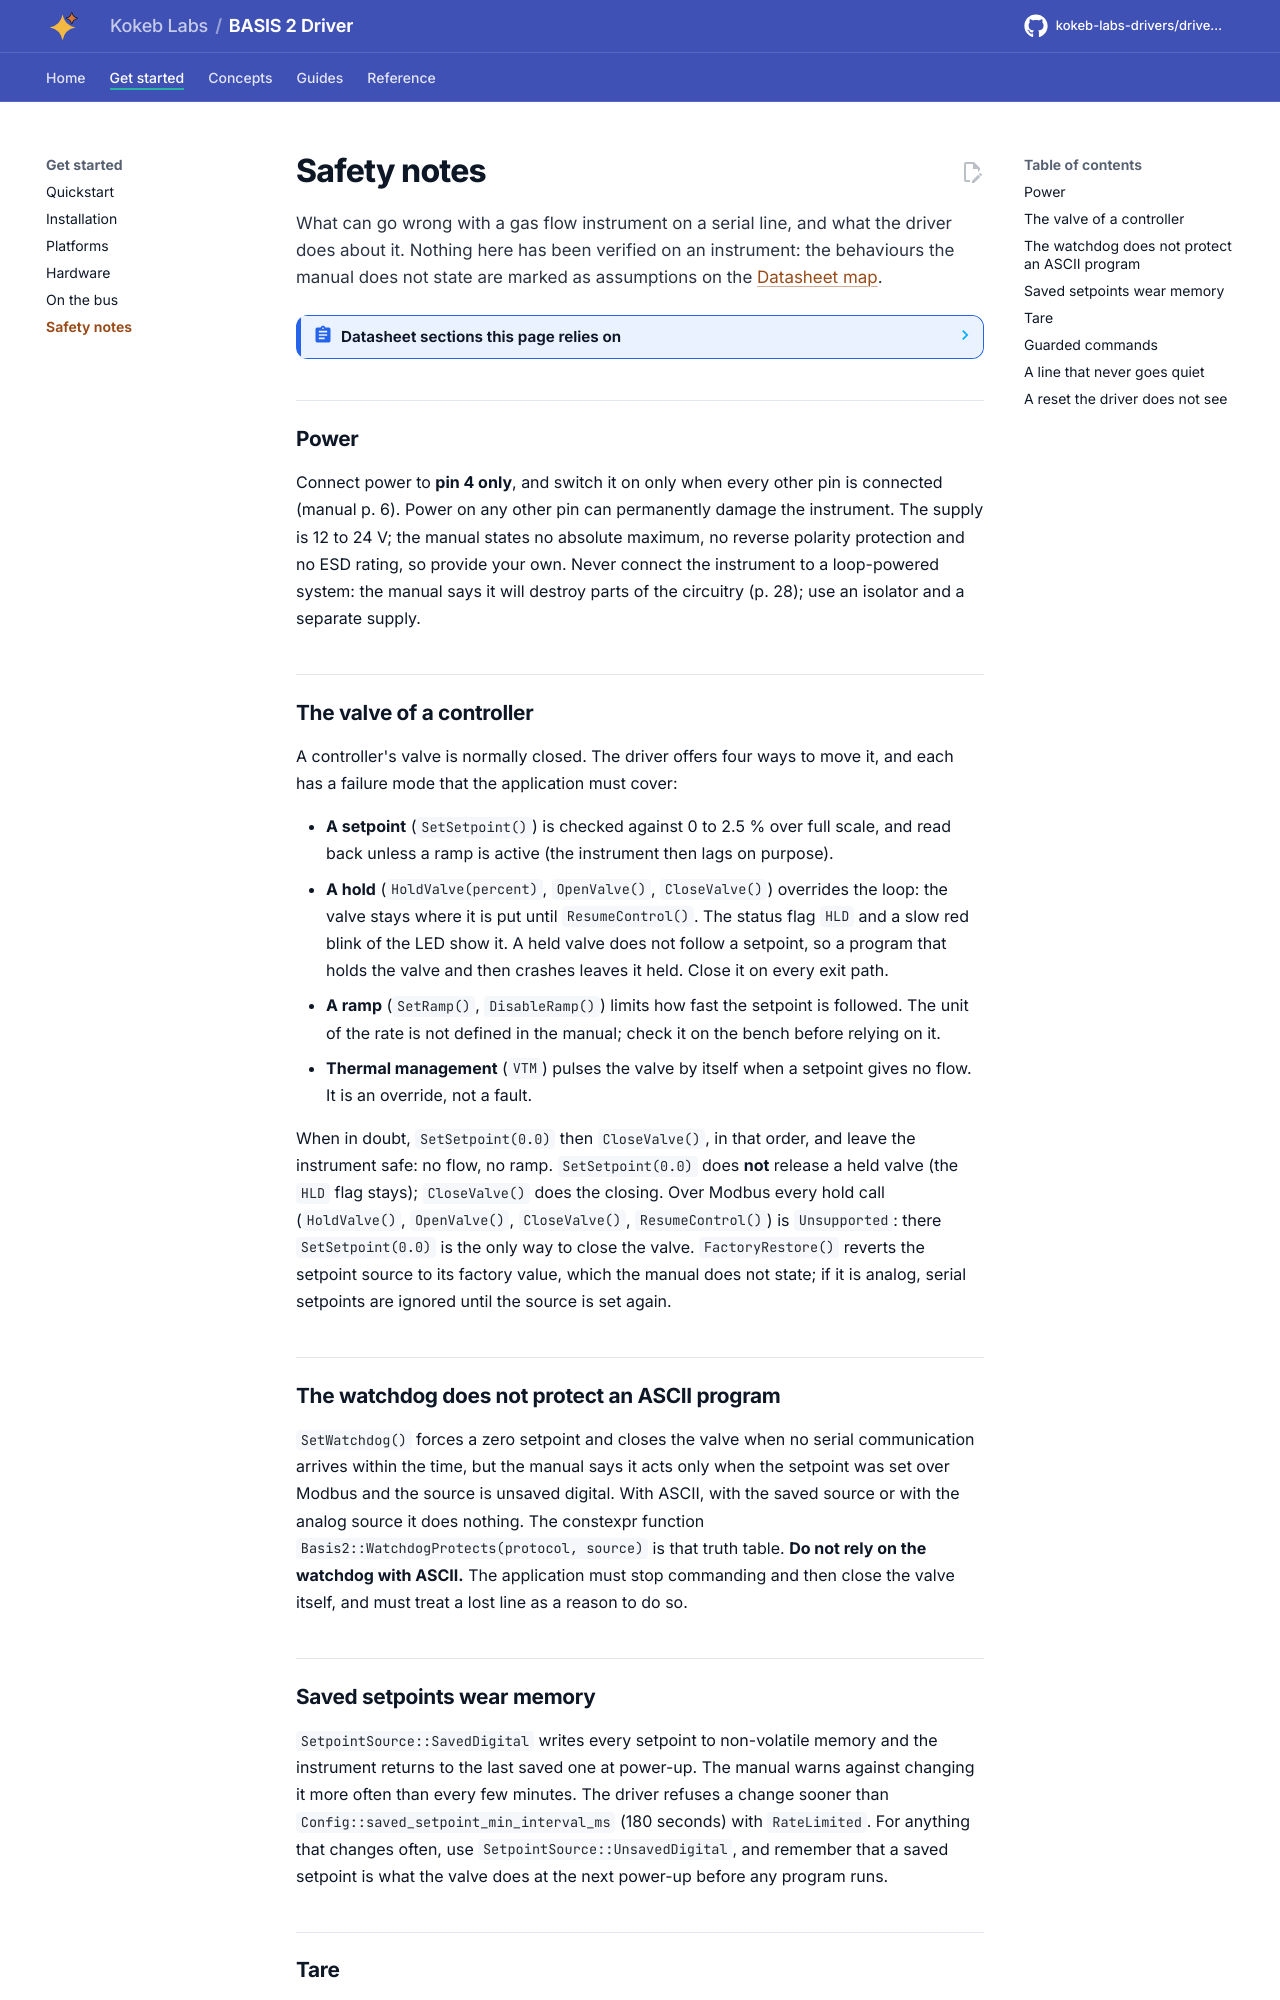

repository: kokeb-labs-drivers/driver-alicat-basis2 · page: dev/safety/index.html · generator: mkdocs

# Safety notes

What can go wrong with a gas flow instrument on a serial line, and what the driver does about it. Nothing here has
been verified on an instrument: the behaviours the manual does not state are marked as assumptions on the
[Datasheet map](datasheet.md#assumptions-and-open-items).

<!-- generated: datasheet-refs -->
??? abstract "Datasheet sections this page relies on"

    From Alicat Scientific, Inc. DOC-MANUAL-BASIS2 Rev 4:

    - Mounting, LED and power-up behaviour: Getting Started, Mounting, [p. 5](https://documents.alicat.com/manuals/DOC-MANUAL-BASIS2.pdf#page=5)
    - Power and signal connections, pin 4 only: Power and Signal Connections, [p. 6](https://documents.alicat.com/manuals/DOC-MANUAL-BASIS2.pdf#page=6)
    - Setpoint, setpoint source and ramp: Setpoint; Setpoint Source; Maximum Setpoint Ramp Rate, [p. 11](https://documents.alicat.com/manuals/DOC-MANUAL-BASIS2.pdf#page=11)
    - Communication watchdog: Communication Watchdog, [p. 12](https://documents.alicat.com/manuals/DOC-MANUAL-BASIS2.pdf#page=12)
    - Hold valve, gains, reference temperature, averaging: Hold Valve Position; Loop Control Gains; Reference Temperature; Readings Averaging, [p. 13](https://documents.alicat.com/manuals/DOC-MANUAL-BASIS2.pdf#page=13)
    - Tare and autotare: Taring the Instrument; Using Ground to Tare; Autotare, [p. 14](https://documents.alicat.com/manuals/DOC-MANUAL-BASIS2.pdf#page=14)
    - Unit ID: Unit ID, [p. 16](https://documents.alicat.com/manuals/DOC-MANUAL-BASIS2.pdf#page=16)
    - Modbus address, baud rate, command protocol: Modbus Address; Serial Baud Rate; Command Protocol, [p. 17](https://documents.alicat.com/manuals/DOC-MANUAL-BASIS2.pdf#page=17)
    - Analog signals: Analog Signals, [p. 28](https://documents.alicat.com/manuals/DOC-MANUAL-BASIS2.pdf#page=28)

    All of them, with the driver API for each: [Datasheet map](datasheet.md).
<!-- /generated -->

## Power

Connect power to **pin 4 only**, and switch it on only when every other pin is connected (manual p. 6). Power on any
other pin can permanently damage the instrument. The supply is 12 to 24 V; the manual states no absolute maximum, no
reverse polarity protection and no ESD rating, so provide your own. Never connect the instrument to a loop-powered
system: the manual says it will destroy parts of the circuitry (p. 28); use an isolator and a separate supply.

## The valve of a controller

A controller's valve is normally closed. The driver offers four ways to move it, and each has a failure mode that
the application must cover:

- **A setpoint** (`SetSetpoint()`) is checked against 0 to 2.5 % over full scale, and read back unless a ramp is active
  (the instrument then lags on purpose).
- **A hold** (`HoldValve(percent)`, `OpenValve()`, `CloseValve()`) overrides the loop: the valve stays where it is put
  until `ResumeControl()`. The status flag `HLD` and a slow red blink of the LED show it. A held valve does not
  follow a setpoint, so a program that holds the valve and then crashes leaves it held. Close it on every exit path.
- **A ramp** (`SetRamp()`, `DisableRamp()`) limits how fast the setpoint is followed. The unit of the rate is not
  defined in the manual; check it on the bench before relying on it.
- **Thermal management** (`VTM`) pulses the valve by itself when a setpoint gives no flow. It is an override, not a
  fault.

When in doubt, `SetSetpoint(0.0)` then `CloseValve()`, in that order, and leave the instrument safe: no flow, no ramp.
`SetSetpoint(0.0)` does **not** release a held valve (the `HLD` flag stays); `CloseValve()` does the closing. Over
Modbus every hold call (`HoldValve()`, `OpenValve()`, `CloseValve()`, `ResumeControl()`) is `Unsupported`: there
`SetSetpoint(0.0)` is the only way to close the valve. `FactoryRestore()` reverts the setpoint source to its factory
value, which the manual does not state; if it is analog, serial setpoints are ignored until the source is set again.
